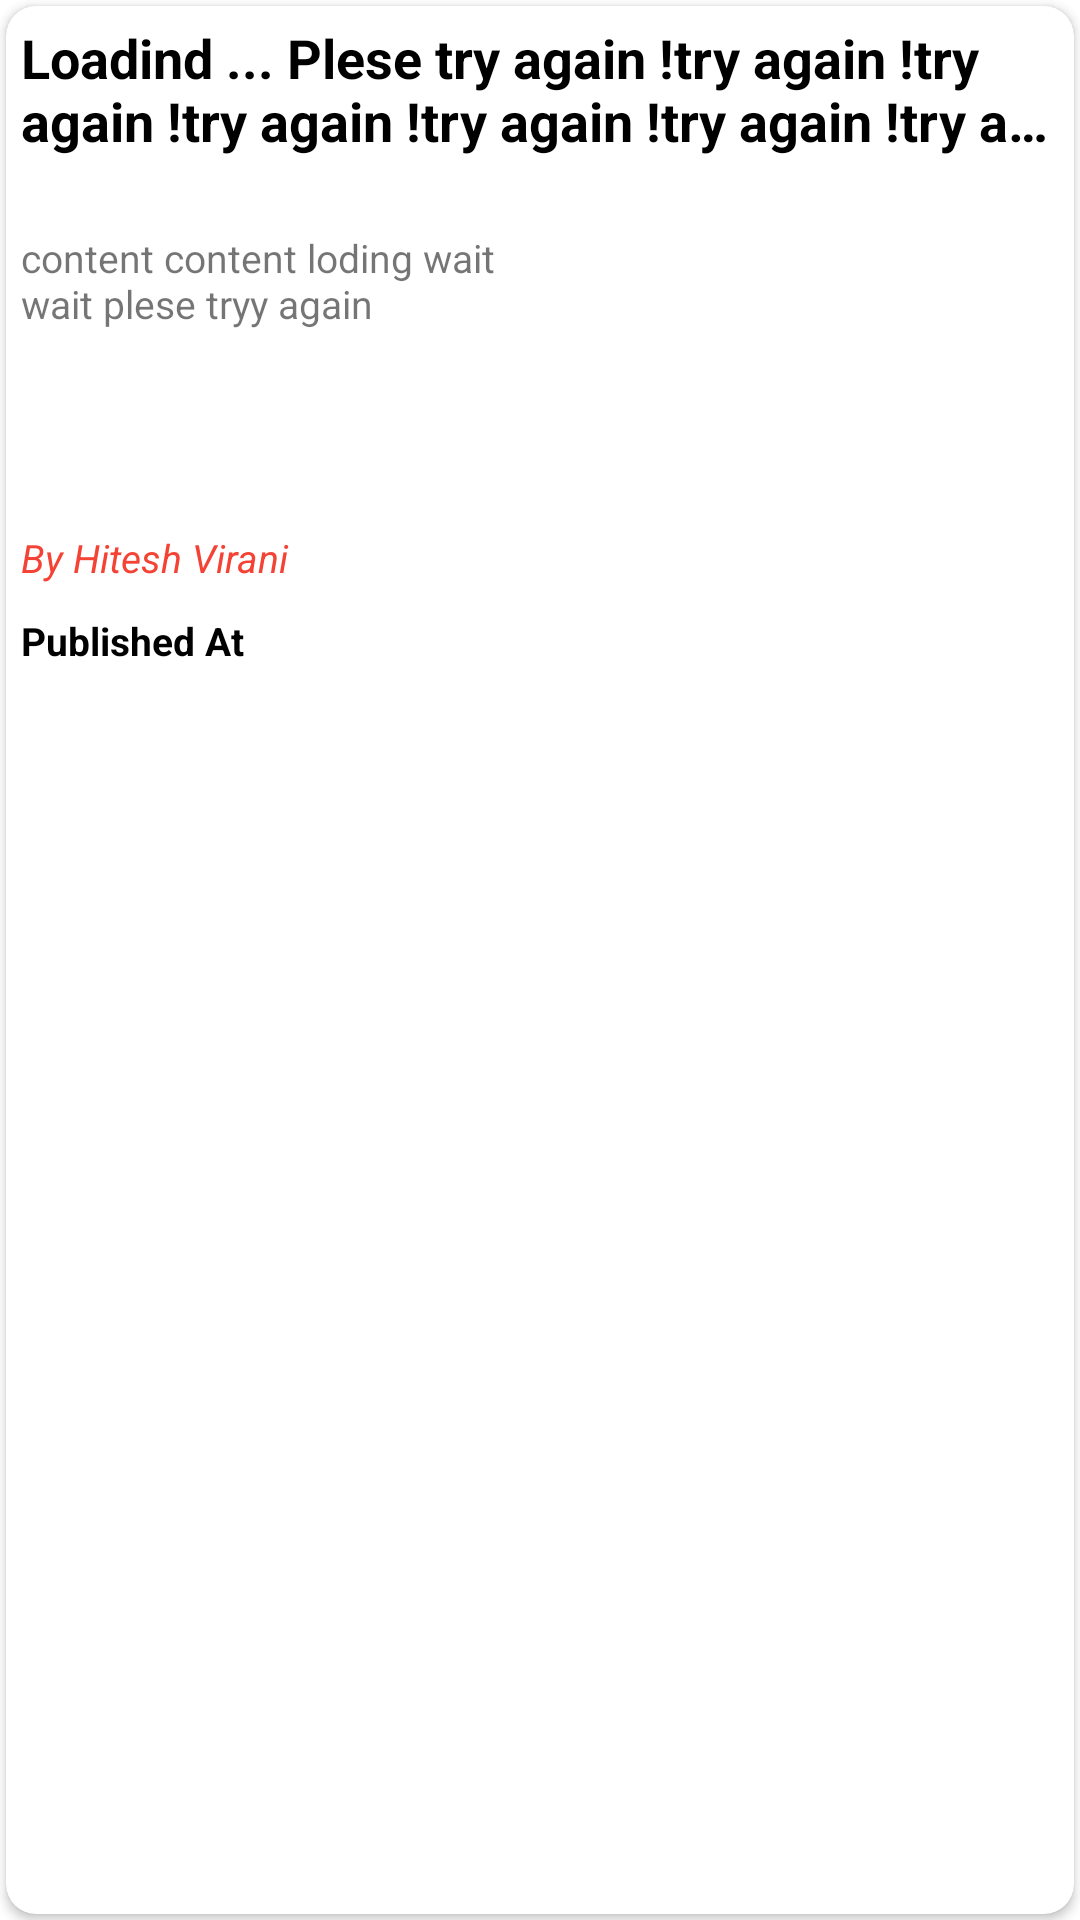

Here is an Android app screen rendered from its layout file. Give the layout XML and the strings, colors and styles it references.
<!-- AndroidManifest.xml: application theme Theme.MirchiMasala -->
<!-- res/layout/layout_item.xml -->
<?xml version="1.0" encoding="utf-8"?>
<RelativeLayout xmlns:android="http://schemas.android.com/apk/res/android"
    android:layout_width="match_parent"
    android:layout_height="235dp"
    xmlns:app="http://schemas.android.com/apk/res-auto">


    <androidx.cardview.widget.CardView
        android:layout_width="match_parent"
        android:layout_height="match_parent"
        android:padding="10dp"
        android:layout_margin="2dp"
        app:cardCornerRadius="10dp"
        android:id="@+id/cardview"
        android:elevation="5dp">


        <LinearLayout
            android:layout_width="match_parent"
            android:layout_height="match_parent"
            android:orientation="vertical">

            <TextView
                android:layout_width="match_parent"
                android:layout_height="60dp"
                android:id="@+id/mainheading"
                android:padding="5dp"
                android:ellipsize="end"
                android:maxLines="2"
                android:textColor="@color/black"
                android:text="Loadind ... Plese try again !try again !try again !try again !try again !try again !try again !try again !try again !try again !try again !try again !try again !try again !try again !try again !try again"
                android:textSize="18sp"
                android:textStyle="bold">

            </TextView>

            <LinearLayout
                android:layout_width="match_parent"
                android:layout_height="100dp"
                android:layout_marginTop="10dp"
                android:orientation="horizontal"
                >

                <TextView
                    android:layout_width="match_parent"
                    android:layout_height="match_parent"
                    android:layout_weight="1"
                    android:ellipsize="end"
                    android:maxLines="6"
                    android:padding="5dp"
                    android:id="@+id/content"
                    android:textSize="13sp"
                    android:text="content content loding wait wait plese tryy again">\
                </TextView>


                <ImageView
                    android:layout_width="match_parent"
                    android:layout_height="match_parent"
                    android:padding="5dp"
                    android:layout_weight="1"
                    android:scaleType="centerCrop"
                    android:id="@+id/imageview"
                    android:src="@drawable/ic_launcher_background">

                </ImageView>



            </LinearLayout>

            <TextView
                android:layout_width="match_parent"
                android:layout_height="wrap_content"
                android:text="By Hitesh Virani"
                android:textSize="13sp"
                android:textStyle="italic"
                android:id="@+id/author"
                android:textColor="@color/Head"
                android:padding="5dp">

            </TextView>

            <TextView
                android:layout_width="match_parent"
                android:layout_height="match_parent"
                android:id="@+id/time"
                android:padding="5dp"
                android:textColor="@color/black"
                android:text="Published At"
                android:textStyle="bold"
                android:textSize="13sp">

            </TextView>

        </LinearLayout>


    </androidx.cardview.widget.CardView>




</RelativeLayout>
<!-- resources referenced by this layout -->
<resources>
  <color name="Head">#F44335</color>
  <color name="black">#FF000000</color>
  <style name="Theme.MirchiMasala" parent="Theme.MaterialComponents.DayNight.NoActionBar">
          
          <item name="colorPrimary">@color/purple_500</item>
          <item name="colorPrimaryVariant">@color/purple_700</item>
          <item name="colorOnPrimary">@color/white</item>
          
          <item name="colorSecondary">@color/teal_200</item>
          <item name="colorSecondaryVariant">@color/teal_700</item>
          <item name="colorOnSecondary">@color/black</item>
          
          <item name="android:statusBarColor" tools:targetApi="l">?attr/colorPrimaryVariant</item>
          
      </style>
  <color name="purple_500">#F44335</color>
  <color name="purple_700">#F44335</color>
  <color name="white">#FFFFFFFF</color>
  <color name="teal_200">#FF03DAC5</color>
  <color name="teal_700">#FF018786</color>
</resources>
